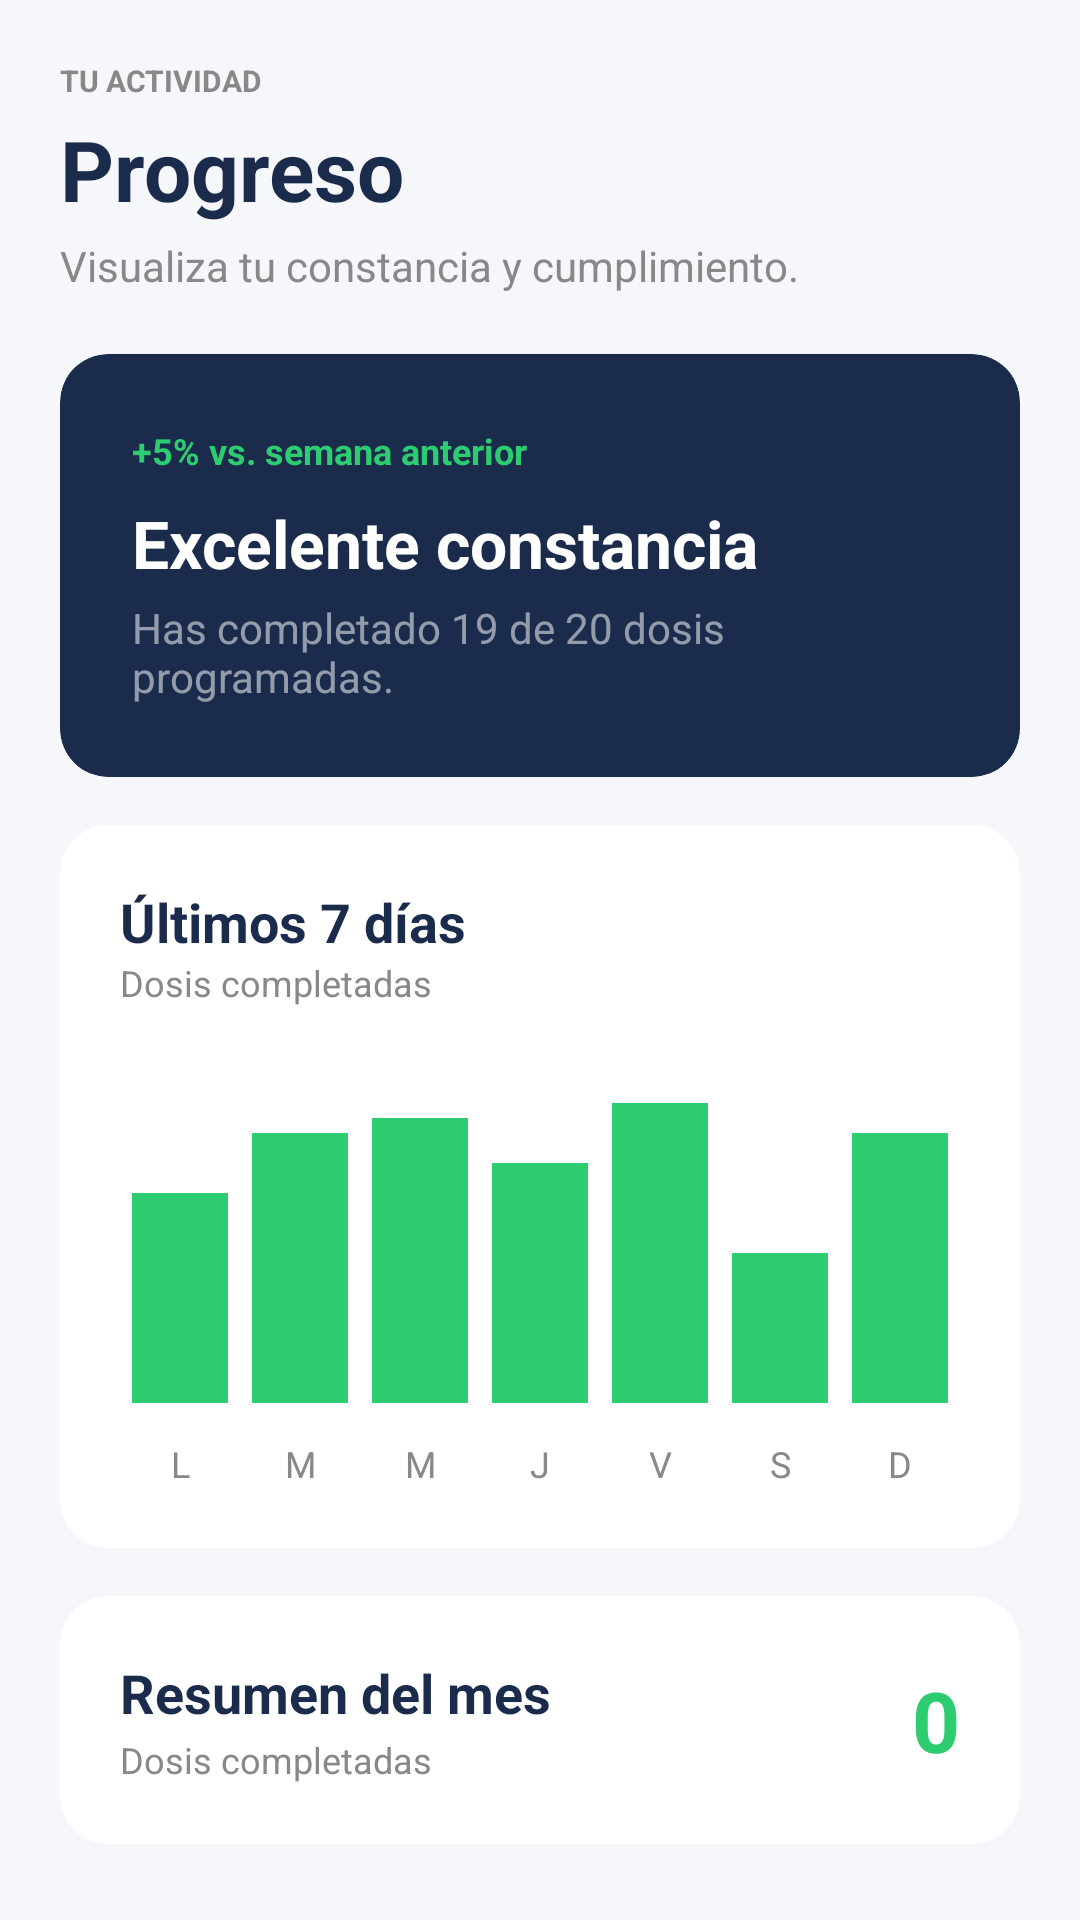

The Android layout XML behind this screen, and the referenced resources:
<!-- AndroidManifest.xml: application theme Theme.Dosis -->
<!-- res/layout/fragment_progreso.xml -->
<?xml version="1.0" encoding="utf-8"?>
<androidx.core.widget.NestedScrollView xmlns:android="http://schemas.android.com/apk/res/android"
    xmlns:app="http://schemas.android.com/apk/res-auto"
    android:layout_width="match_parent"
    android:layout_height="match_parent"
    android:background="#F5F7FA"
    android:padding="20dp">

    <LinearLayout
        android:layout_width="match_parent"
        android:layout_height="wrap_content"
        android:orientation="vertical">

        <TextView
            android:layout_width="wrap_content"
            android:layout_height="wrap_content"
            android:text="TU ACTIVIDAD"
            android:textColor="#888888"
            android:textSize="10sp"
            android:textStyle="bold" />

        <TextView
            android:layout_width="wrap_content"
            android:layout_height="wrap_content"
            android:text="Progreso"
            android:textColor="#1A2B4C"
            android:textSize="28sp"
            android:textStyle="bold"
            android:layout_marginTop="4dp" />

        <TextView
            android:layout_width="wrap_content"
            android:layout_height="wrap_content"
            android:text="Visualiza tu constancia y cumplimiento."
            android:textColor="#888888"
            android:textSize="14sp"
            android:layout_marginTop="4dp"
            android:layout_marginBottom="20dp" />

        
        <androidx.cardview.widget.CardView
            android:layout_width="match_parent"
            android:layout_height="wrap_content"
            app:cardCornerRadius="16dp"
            app:cardBackgroundColor="#1A2B4C"
            app:cardElevation="0dp">

            <LinearLayout
                android:layout_width="match_parent"
                android:layout_height="wrap_content"
                android:orientation="vertical"
                android:padding="24dp">

                <TextView
                    android:layout_width="wrap_content"
                    android:layout_height="wrap_content"
                    android:text="+5% vs. semana anterior"
                    android:textColor="#2ECC71"
                    android:textSize="12sp"
                    android:textStyle="bold" />

                <TextView
                    android:layout_width="wrap_content"
                    android:layout_height="wrap_content"
                    android:text="Excelente constancia"
                    android:textColor="@android:color/white"
                    android:textSize="22sp"
                    android:textStyle="bold"
                    android:layout_marginTop="8dp" />

                <TextView
                    android:id="@+id/tvConstanciaTexto"
                    android:layout_width="wrap_content"
                    android:layout_height="wrap_content"
                    android:text="Has completado 19 de 20 dosis programadas."
                    android:textColor="#88FFFFFF"
                    android:textSize="14sp"
                    android:layout_marginTop="4dp" />
            </LinearLayout>
        </androidx.cardview.widget.CardView>

        
        <androidx.cardview.widget.CardView
            android:layout_width="match_parent"
            android:layout_height="wrap_content"
            android:layout_marginTop="16dp"
            app:cardCornerRadius="16dp"
            app:cardBackgroundColor="@android:color/white"
            app:cardElevation="0dp">

            <LinearLayout
                android:layout_width="match_parent"
                android:layout_height="wrap_content"
                android:orientation="vertical"
                android:padding="20dp">

                <TextView
                    android:layout_width="wrap_content"
                    android:layout_height="wrap_content"
                    android:text="Últimos 7 días"
                    android:textColor="#1A2B4C"
                    android:textSize="18sp"
                    android:textStyle="bold" />

                <TextView
                    android:layout_width="wrap_content"
                    android:layout_height="wrap_content"
                    android:text="Dosis completadas"
                    android:textColor="#888888"
                    android:textSize="12sp"
                    android:layout_marginBottom="16dp" />

                <LinearLayout
                    android:layout_width="match_parent"
                    android:layout_height="120dp"
                    android:orientation="horizontal"
                    android:gravity="bottom|center"
                    android:weightSum="7"
                    android:paddingTop="8dp">

                    <View android:layout_width="0dp" android:layout_weight="1" android:layout_height="70dp" android:background="#2ECC71" android:layout_margin="4dp"/>
                    <View android:layout_width="0dp" android:layout_weight="1" android:layout_height="90dp" android:background="#2ECC71" android:layout_margin="4dp"/>
                    <View android:layout_width="0dp" android:layout_weight="1" android:layout_height="95dp" android:background="#2ECC71" android:layout_margin="4dp"/>
                    <View android:layout_width="0dp" android:layout_weight="1" android:layout_height="80dp" android:background="#2ECC71" android:layout_margin="4dp"/>
                    <View android:layout_width="0dp" android:layout_weight="1" android:layout_height="100dp" android:background="#2ECC71" android:layout_margin="4dp"/>
                    <View android:layout_width="0dp" android:layout_weight="1" android:layout_height="50dp" android:background="#2ECC71" android:layout_margin="4dp"/>
                    <View android:layout_width="0dp" android:layout_weight="1" android:layout_height="90dp" android:background="#2ECC71" android:layout_margin="4dp"/>
                </LinearLayout>

                <LinearLayout
                    android:layout_width="match_parent"
                    android:layout_height="wrap_content"
                    android:orientation="horizontal"
                    android:weightSum="7"
                    android:gravity="center"
                    android:layout_marginTop="8dp">

                    <TextView android:layout_width="0dp" android:layout_height="wrap_content" android:layout_weight="1" android:text="L" android:gravity="center" android:textColor="#888888" android:textSize="12sp"/>
                    <TextView android:layout_width="0dp" android:layout_height="wrap_content" android:layout_weight="1" android:text="M" android:gravity="center" android:textColor="#888888" android:textSize="12sp"/>
                    <TextView android:layout_width="0dp" android:layout_height="wrap_content" android:layout_weight="1" android:text="M" android:gravity="center" android:textColor="#888888" android:textSize="12sp"/>
                    <TextView android:layout_width="0dp" android:layout_height="wrap_content" android:layout_weight="1" android:text="J" android:gravity="center" android:textColor="#888888" android:textSize="12sp"/>
                    <TextView android:layout_width="0dp" android:layout_height="wrap_content" android:layout_weight="1" android:text="V" android:gravity="center" android:textColor="#888888" android:textSize="12sp"/>
                    <TextView android:layout_width="0dp" android:layout_height="wrap_content" android:layout_weight="1" android:text="S" android:gravity="center" android:textColor="#888888" android:textSize="12sp"/>
                    <TextView android:layout_width="0dp" android:layout_height="wrap_content" android:layout_weight="1" android:text="D" android:gravity="center" android:textColor="#888888" android:textSize="12sp"/>
                </LinearLayout>
            </LinearLayout>
        </androidx.cardview.widget.CardView>

        
        <androidx.cardview.widget.CardView
            android:layout_width="match_parent"
            android:layout_height="wrap_content"
            android:layout_marginTop="16dp"
            android:layout_marginBottom="24dp"
            app:cardCornerRadius="16dp"
            app:cardBackgroundColor="@android:color/white"
            app:cardElevation="0dp">

            <LinearLayout
                android:layout_width="match_parent"
                android:layout_height="wrap_content"
                android:orientation="horizontal"
                android:padding="20dp"
                android:gravity="center_vertical">

                <LinearLayout
                    android:layout_width="0dp"
                    android:layout_height="wrap_content"
                    android:layout_weight="1"
                    android:orientation="vertical">
                    <TextView
                        android:layout_width="wrap_content"
                        android:layout_height="wrap_content"
                        android:text="Resumen del mes"
                        android:textColor="#1A2B4C"
                        android:textSize="18sp"
                        android:textStyle="bold" />
                    <TextView
                        android:layout_width="wrap_content"
                        android:layout_height="wrap_content"
                        android:text="Dosis completadas"
                        android:textColor="#888888"
                        android:textSize="12sp"
                        android:layout_marginTop="2dp" />
                </LinearLayout>

                
                <TextView
                    android:id="@+id/tvResumenMesNumero"
                    android:layout_width="wrap_content"
                    android:layout_height="wrap_content"
                    android:text="0"
                    android:textColor="#2ECC71"
                    android:textSize="28sp"
                    android:textStyle="bold" />
            </LinearLayout>
        </androidx.cardview.widget.CardView>

    </LinearLayout>
</androidx.core.widget.NestedScrollView>
<!-- resources referenced by this layout -->
<resources>
  <style name="Theme.Dosis" parent="Base.Theme.Dosis" />
  <style name="Base.Theme.Dosis" parent="Theme.Material3.DayNight.NoActionBar">
          
          
      </style>
</resources>
